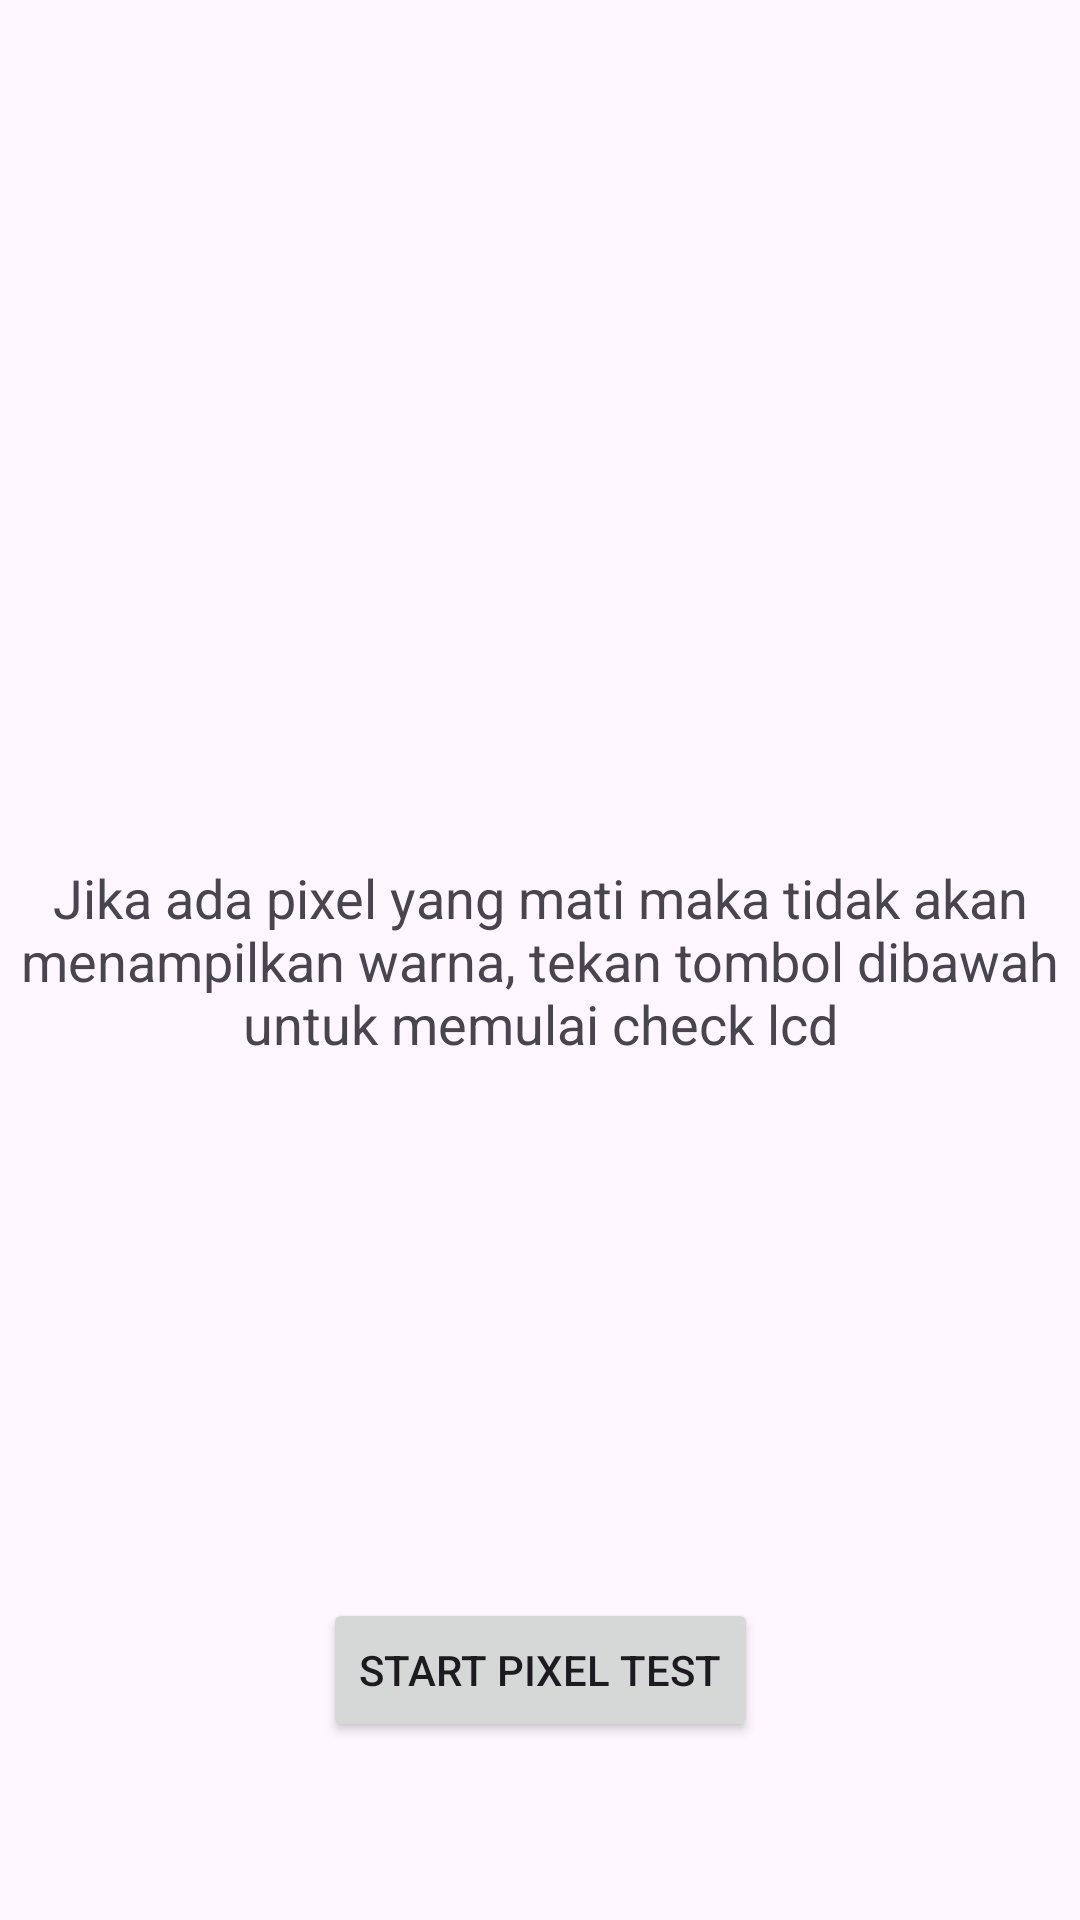

Here is an Android app screen rendered from its layout file. Give the layout XML and the strings, colors and styles it references.
<!-- AndroidManifest.xml: application theme Theme.ServiComp -->
<!-- res/layout/fragment_touchcheck.xml -->
<?xml version="1.0" encoding="utf-8"?>
<layout xmlns:app="http://schemas.android.com/apk/res-auto"
    xmlns:android="http://schemas.android.com/apk/res/android">

    <androidx.constraintlayout.widget.ConstraintLayout
        android:layout_width="match_parent"
        android:layout_height="match_parent">

        <TextView
            android:id="@+id/touchInfo"
            android:layout_width="wrap_content"
            android:layout_height="wrap_content"
            android:text="Jika ada pixel yang mati maka tidak akan menampilkan warna, tekan tombol dibawah untuk memulai check lcd"
            android:textAlignment="center"
            android:textSize="18sp"
            app:layout_constraintBottom_toBottomOf="parent"
            app:layout_constraintEnd_toEndOf="parent"
            app:layout_constraintStart_toStartOf="parent"
            app:layout_constraintTop_toTopOf="parent" />

        <Button
            android:id="@+id/btnStartTest"
            android:layout_width="wrap_content"
            android:layout_height="wrap_content"
            android:text="Start Pixel Test"
            app:layout_constraintBottom_toBottomOf="parent"
            app:layout_constraintEnd_toEndOf="parent"
            app:layout_constraintStart_toStartOf="parent"
            app:layout_constraintTop_toTopOf="parent"
            app:layout_constraintVertical_bias="0.9" />

    </androidx.constraintlayout.widget.ConstraintLayout>

</layout>
<!-- resources referenced by this layout -->
<resources>
  <style name="Theme.ServiComp" parent="Base.Theme.ServiComp" />
  <style name="Base.Theme.ServiComp" parent="Theme.Material3.DayNight.NoActionBar">
          
          
      </style>
</resources>
